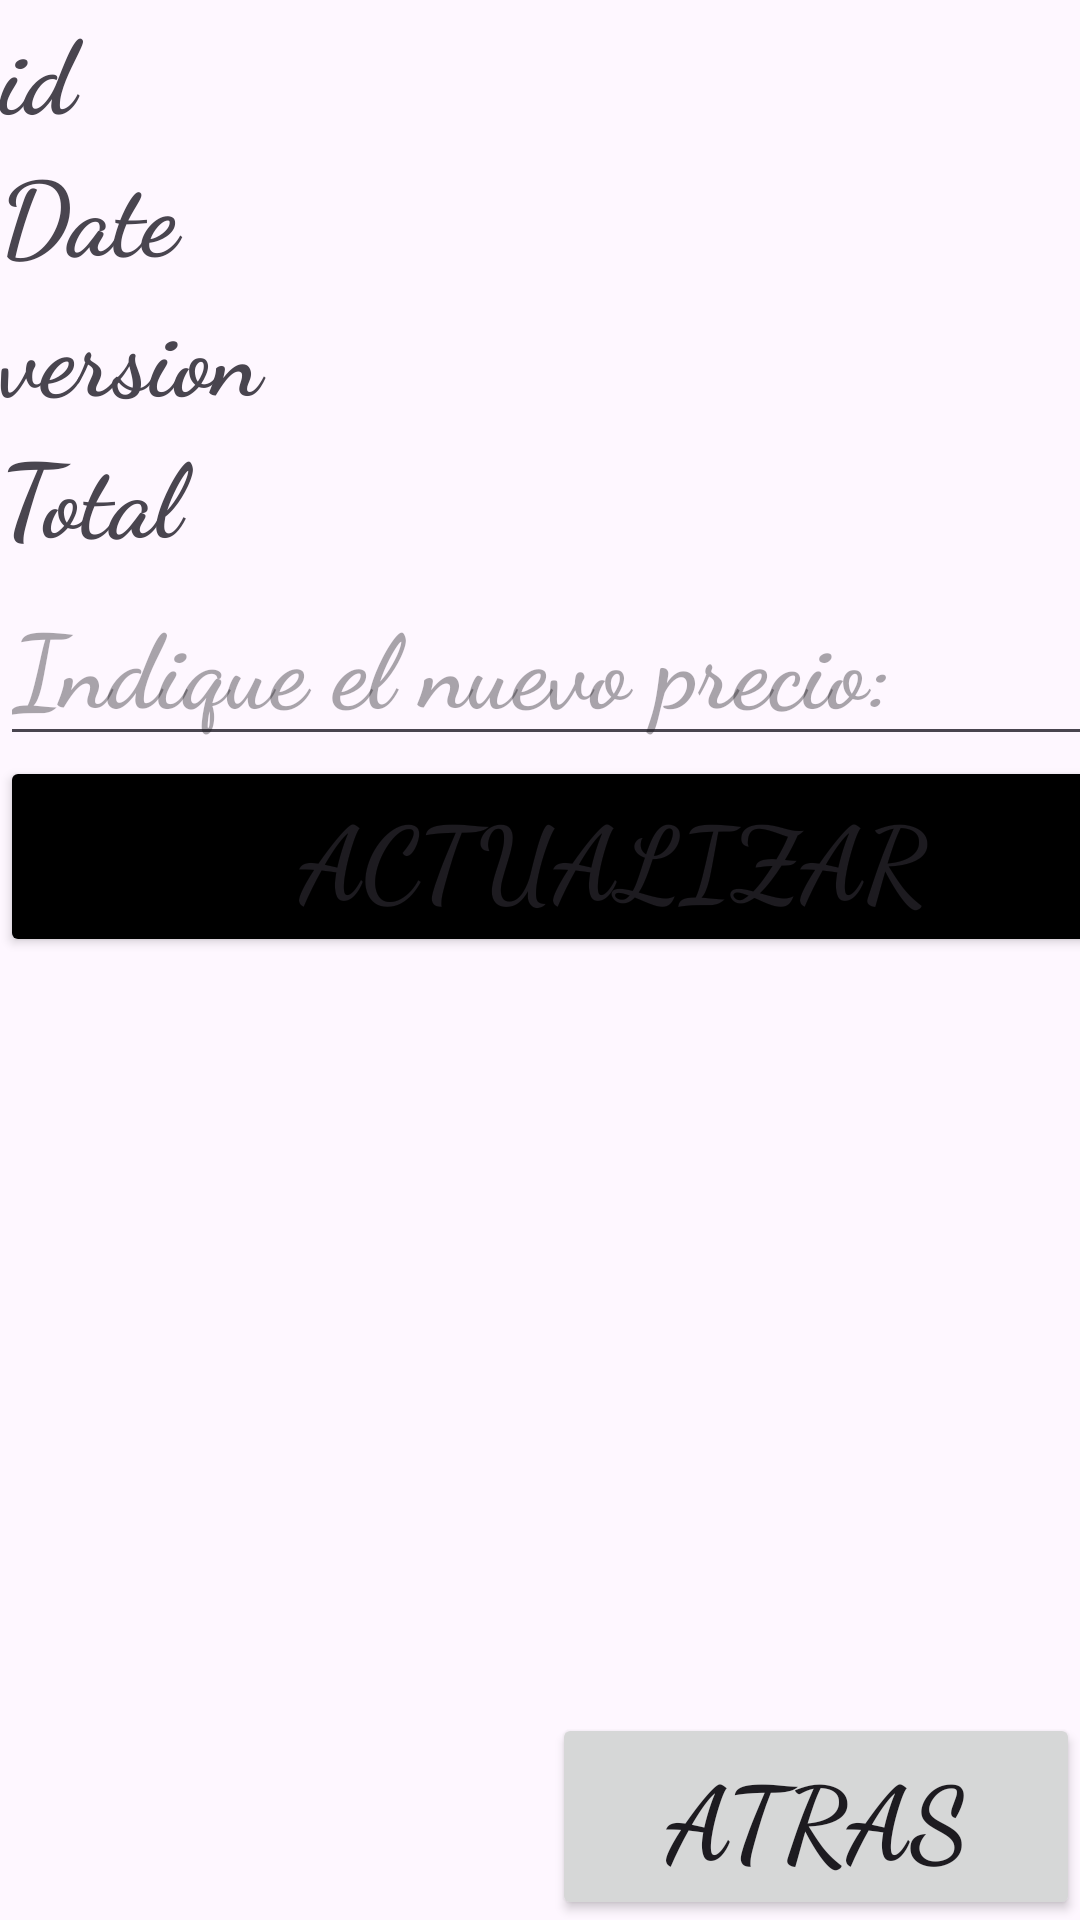

Write the Android layout XML for this screen, with the resource values it uses.
<!-- AndroidManifest.xml: application theme Theme.TicketMPERVAL -->
<!-- res/layout/put_ticket.xml -->
<?xml version="1.0" encoding="utf-8"?>
<androidx.constraintlayout.widget.ConstraintLayout xmlns:android="http://schemas.android.com/apk/res/android"
    xmlns:app="http://schemas.android.com/apk/res-auto"
    xmlns:tools="http://schemas.android.com/tools"
    android:layout_width="match_parent"
    android:layout_height="match_parent"
    tools:context=".PutTicket">

    <LinearLayout
        android:layout_width="409dp"
        android:layout_height="729dp"
        android:orientation="vertical"
        tools:layout_editor_absoluteX="1dp"
        tools:layout_editor_absoluteY="1dp">

        <TextView
            android:id="@+id/tvIdDetailsPut"
            android:layout_width="match_parent"
            android:layout_height="wrap_content"
            android:fontFamily="cursive"
            android:foregroundTint="#012B03"
            android:textSize="34sp"
            android:textStyle="bold"
            android:text="id" />

        <TextView
            android:id="@+id/tvDateDetilsPut"
            android:layout_width="match_parent"
            android:layout_height="wrap_content"
            android:fontFamily="cursive"
            android:foregroundTint="#012B03"
            android:textSize="34sp"
            android:textStyle="bold"
            android:text="Date" />

        <TextView
            android:id="@+id/tvVersionPut"
            android:layout_width="match_parent"
            android:layout_height="wrap_content"
            android:fontFamily="cursive"
            android:foregroundTint="#012B03"
            android:text="version"
            android:textSize="34sp"
            android:textStyle="bold" />

        <TextView
            android:id="@+id/tvTotalAmountPut"
            android:layout_width="match_parent"
            android:layout_height="wrap_content"
            android:fontFamily="cursive"
            android:foregroundTint="#012B03"
            android:text="Total"
            android:textSize="34sp"
            android:textStyle="bold" />

        <EditText
            android:id="@+id/etTotalPut"
            android:layout_width="match_parent"
            android:layout_height="wrap_content"
            android:fontFamily="cursive"
            android:foregroundTint="#012B03"
            android:hint="Indique el nuevo precio: "
            android:textSize="34sp"
            android:textStyle="bold" />

        <Button
            android:id="@+id/btnUpdatePut"
            android:layout_width="match_parent"
            android:layout_height="wrap_content"
            android:fontFamily="cursive"
            android:foregroundTint="#012B03"
            android:textSize="34sp"
            android:textStyle="bold"
            android:backgroundTint="@color/black"
            android:text="Actualizar" />
    </LinearLayout>

    <Button
        android:id="@+id/btnAtrasPut"
        android:layout_width="176dp"
        android:layout_height="69dp"
        android:text="Atras"
        android:fontFamily="cursive"
        android:foregroundTint="#012B03"
        android:textSize="34sp"
        android:textStyle="bold"
        app:layout_constraintBottom_toBottomOf="parent"
        app:layout_constraintEnd_toEndOf="parent" />
</androidx.constraintlayout.widget.ConstraintLayout>
<!-- resources referenced by this layout -->
<resources>
  <color name="black">#FF000000</color>
  <style name="Theme.TicketMPERVAL" parent="Base.Theme.TicketMPERVAL" />
  <style name="Base.Theme.TicketMPERVAL" parent="Theme.Material3.DayNight.NoActionBar">
          
          <item name="colorPrimary">@color/app</item>
      </style>
  <color name="app">#DA000C4C</color>
</resources>
